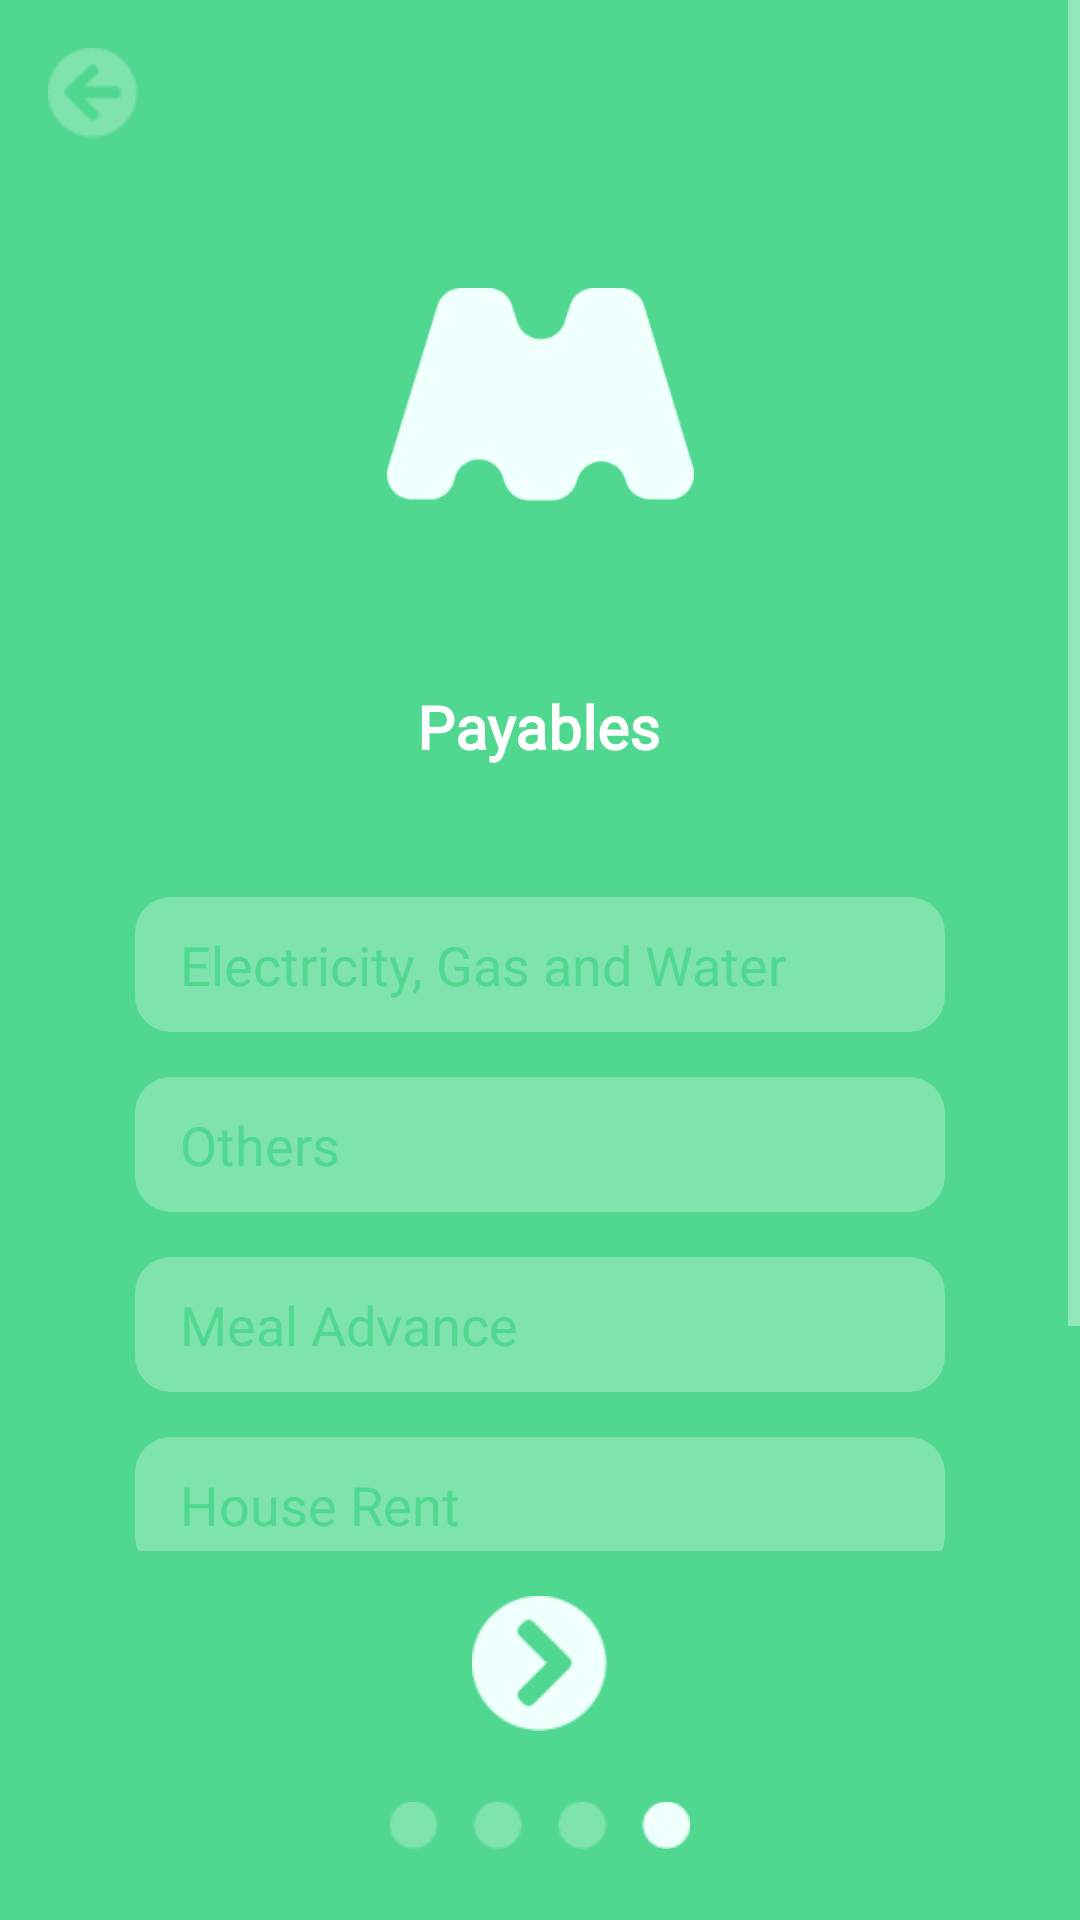

Write the Android layout XML for this screen, with the resource values it uses.
<!-- AndroidManifest.xml: application theme Theme.AppCompat.NoActionBar -->
<!-- res/layout/fragment_payables.xml -->
<?xml version="1.0" encoding="utf-8"?>

<androidx.constraintlayout.widget.ConstraintLayout
    xmlns:android="http://schemas.android.com/apk/res/android"
    xmlns:app="http://schemas.android.com/apk/res-auto"
    xmlns:tools="http://schemas.android.com/tools"
    android:layout_width="match_parent"
    android:layout_height="match_parent"
    android:background="#50D890"
    xmlns:card_view="http://schemas.android.com/tools"
    tools:context=".features.view.fragments.SignUpFragment"
    android:orientation="vertical">

    <ScrollView
        android:layout_width="match_parent"
        android:layout_height="0dp"
        app:layout_constraintBottom_toTopOf="@+id/linearLayout2"
        app:layout_constraintEnd_toEndOf="parent"
        android:fillViewport="true"
        app:layout_constraintStart_toStartOf="parent"
        app:layout_constraintTop_toTopOf="parent">

        <androidx.constraintlayout.widget.ConstraintLayout
            android:id="@+id/constraintLayout"
            android:layout_width="match_parent"
            android:layout_height="match_parent"
            app:layout_constraintBottom_toBottomOf="parent"
            app:layout_constraintEnd_toEndOf="parent"
            app:layout_constraintStart_toStartOf="parent"
            app:layout_constraintTop_toTopOf="parent">

            <ImageView
                android:id="@+id/backBt"
                android:layout_width="30dp"
                android:layout_height="30dp"
                android:layout_marginStart="16dp"
                android:layout_marginLeft="16dp"
                android:layout_marginTop="16dp"
                android:src="@drawable/back"
                app:layout_constraintStart_toStartOf="parent"
                app:layout_constraintTop_toTopOf="parent" />

            <ImageView
                android:id="@+id/imageView2"
                android:layout_width="103dp"
                android:layout_height="71dp"
                android:layout_marginTop="96dp"
                android:src="@drawable/logo"
                app:layout_constraintEnd_toEndOf="parent"
                app:layout_constraintStart_toStartOf="parent"
                app:layout_constraintTop_toTopOf="parent" />

            <TextView
                android:id="@+id/textView"
                android:layout_width="wrap_content"
                android:layout_height="wrap_content"
                android:fontFamily="@font/montserrat"
                android:text="@string/payables"
                android:textColor="#FFFFFF"
                android:textSize="20sp"
                android:textStyle="bold"
                app:layout_constraintBottom_toBottomOf="parent"
                app:layout_constraintEnd_toEndOf="parent"
                app:layout_constraintHorizontal_bias="0.498"
                app:layout_constraintStart_toStartOf="parent"
                app:layout_constraintTop_toBottomOf="@+id/imageView2"
                app:layout_constraintVertical_bias="0.15" />

            <LinearLayout
                android:id="@+id/linearLayout"
                android:layout_width="match_parent"
                android:layout_height="wrap_content"
                android:orientation="vertical"
                app:layout_constraintBottom_toBottomOf="parent"
                app:layout_constraintEnd_toEndOf="parent"
                app:layout_constraintStart_toStartOf="parent"
                app:layout_constraintTop_toBottomOf="@+id/textView"
                app:layout_constraintVertical_bias="0.26">

                <LinearLayout
                    android:id="@+id/electricityLay"
                    android:layout_width="match_parent"
                    android:layout_height="45dp"
                    android:layout_marginLeft="45dp"
                    android:layout_marginTop="15dp"
                    android:layout_marginRight="45dp"
                    android:background="@drawable/border"
                    android:visibility="visible">


                    <EditText
                        android:id="@+id/electricityEt"
                        android:layout_width="match_parent"
                        android:layout_height="match_parent"
                        android:background="@android:color/transparent"
                        android:fontFamily="@font/montserrat"
                        android:hint="@string/electricity_gas_and_water"
                        android:maxLength="15"
                        android:paddingLeft="15dp"
                        android:inputType="number"
                        android:paddingTop="8dp"
                        android:paddingBottom="8dp"
                        android:textColorHint="#50D890" />

                </LinearLayout>
                <LinearLayout
                    android:id="@+id/othersLay"
                    android:layout_width="match_parent"
                    android:layout_height="45dp"
                    android:layout_marginLeft="45dp"
                    android:layout_marginTop="15dp"
                    android:layout_marginRight="45dp"
                    android:background="@drawable/border"
                    android:visibility="visible">


                    <EditText
                        android:id="@+id/othersEt"
                        android:layout_width="match_parent"
                        android:layout_height="match_parent"
                        android:background="@android:color/transparent"
                        android:fontFamily="@font/montserrat"
                        android:hint="@string/others"
                        android:maxLength="15"
                        android:paddingLeft="15dp"
                        android:inputType="number"
                        android:paddingTop="8dp"
                        android:paddingBottom="8dp"
                        android:textColorHint="#50D890" />

                </LinearLayout>
                <LinearLayout
                    android:id="@+id/mealAdvanceLay"
                    android:layout_width="match_parent"
                    android:layout_height="45dp"
                    android:layout_marginLeft="45dp"
                    android:layout_marginTop="15dp"
                    android:layout_marginRight="45dp"
                    android:background="@drawable/border"
                    android:visibility="visible">


                    <EditText
                        android:id="@+id/mealAdvanceEt"
                        android:layout_width="match_parent"
                        android:layout_height="match_parent"
                        android:background="@android:color/transparent"
                        android:fontFamily="@font/montserrat"
                        android:hint="@string/meal_advance"
                        android:maxLength="15"
                        android:paddingLeft="15dp"
                        android:inputType="number"
                        android:paddingTop="8dp"
                        android:paddingBottom="8dp"
                        android:textColorHint="#50D890" />

                </LinearLayout>
                <LinearLayout
                    android:id="@+id/houseRentLay"
                    android:layout_width="match_parent"
                    android:layout_height="45dp"
                    android:layout_marginLeft="45dp"
                    android:layout_marginTop="15dp"
                    android:layout_marginRight="45dp"
                    android:background="@drawable/border"
                    android:visibility="visible">


                    <EditText
                        android:id="@+id/houseRentEt"
                        android:layout_width="match_parent"
                        android:layout_height="match_parent"
                        android:background="@android:color/transparent"
                        android:fontFamily="@font/montserrat"
                        android:hint="@string/house_rent"
                        android:maxLength="15"
                        android:paddingLeft="15dp"
                        android:inputType="number"
                        android:paddingTop="8dp"
                        android:paddingBottom="8dp"
                        android:textColorHint="#50D890" />

                </LinearLayout>
            </LinearLayout>

            <TextView
                android:layout_width="0dp"
                android:layout_height="wrap_content"
                android:layout_gravity="center"
                android:layout_marginLeft="40dp"
                android:layout_marginRight="40dp"
                android:layout_marginBottom="20dp"
                android:text="Members have to response in these time to not miss any."
                android:textAlignment="center"
                android:textSize="16sp"
                android:layout_marginTop="20dp"
                app:layout_constraintBottom_toBottomOf="parent"
                app:layout_constraintEnd_toEndOf="parent"
                app:layout_constraintStart_toStartOf="parent"
                app:layout_constraintTop_toBottomOf="@+id/linearLayout" />

        </androidx.constraintlayout.widget.ConstraintLayout>
    </ScrollView>
    <LinearLayout
        android:id="@+id/linearLayout2"
        android:layout_width="match_parent"
        android:layout_height="wrap_content"
        android:gravity="center"
        android:orientation="vertical"
        app:layout_constraintBottom_toBottomOf="parent"
        app:layout_constraintEnd_toEndOf="parent"
        app:layout_constraintStart_toStartOf="parent">


        <ImageView
            android:id="@+id/nextImage"
            android:layout_width="45dp"
            android:layout_height="45dp"
            android:background="@android:color/transparent"
            android:foreground="?android:attr/selectableItemBackground"
            android:src="@drawable/next"
            android:layout_marginTop="15dp"
            app:layout_constraintBottom_toBottomOf="parent"
            app:layout_constraintEnd_toEndOf="parent"
            app:layout_constraintStart_toStartOf="parent"
            app:layout_constraintTop_toBottomOf="@+id/linearLayout"
            app:layout_constraintVertical_bias="0.31" />

        <ImageView
            android:id="@+id/stepIm"
            android:layout_width="100dp"
            android:layout_height="wrap_content"
            android:layout_marginTop="20dp"
            android:layout_marginBottom="20dp"
            android:fontFamily="@font/montserrat"
            android:src="@drawable/indicator_four"
            android:textColor="#FFFFFF"
            android:textSize="20sp"
            android:textStyle="bold"
            app:layout_constraintBottom_toBottomOf="parent"
            app:layout_constraintEnd_toEndOf="@+id/nextImage"
            app:layout_constraintStart_toStartOf="@+id/nextImage"
            app:layout_constraintTop_toBottomOf="@+id/nextImage"
            app:layout_constraintVertical_bias="0.0" />

    </LinearLayout>
</androidx.constraintlayout.widget.ConstraintLayout>
<!-- resources referenced by this layout -->
<resources>
  <!-- drawable back: png bitmap (drawable, 910 bytes) -->
  <!-- drawable border (drawable) -->
  <?xml version="1.0" encoding="utf-8"?>
  <selector xmlns:android="http://schemas.android.com/apk/res/android" >
      <item android:state_pressed="true" >
          <shape android:shape="rectangle"  >
              <corners android:radius="3dip" />
             />
          </shape>
      </item>
      <item android:state_focused="true">
          <shape android:shape="rectangle"  >
              <corners android:radius="3dip" />
          </shape>
      </item>
      <item >
          <shape android:shape="rectangle"  >
              <corners android:radius="12dp" />
              <gradient android:angle="-90" android:startColor="#7FE3AE"
                  android:endColor="#7FE3AE" />
          </shape>
      </item>
  
  </selector>
  <!-- drawable indicator_four: png bitmap (drawable, 1237 bytes) -->
  <!-- drawable logo: png bitmap (drawable, 5577 bytes) -->
  <!-- drawable next: png bitmap (drawable, 1396 bytes) -->
  <string name="electricity_gas_and_water">Electricity, Gas and Water</string>
  <string name="house_rent">House Rent</string>
  <string name="meal_advance">Meal Advance</string>
  <string name="others">Others</string>
  <string name="payables">Payables</string>
</resources>
